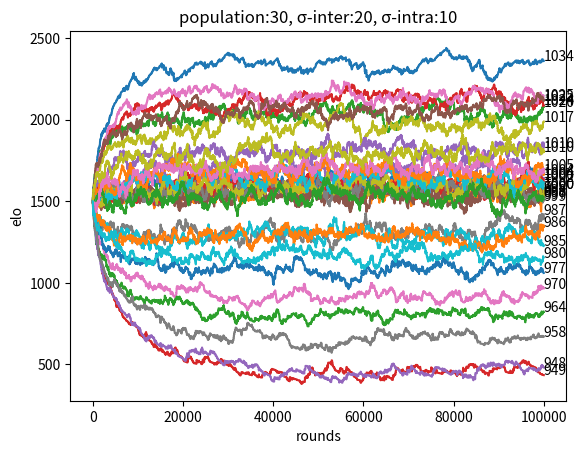

This chart was generated by the following Python code:
from random import *
import math
import matplotlib.pyplot as plt
import numpy as np
from functools import reduce

POPULATION = 30
INTRAPLAYER_SIGMA = 10
INTERPLAYER_SIGMA = 20
K = 16
INIT_ELO = 1500

ROUNDS = 100000

class Player(object):
    """docstring for Player"""
    def __init__(self, id, strength, initial_elo):
        self.id = id
        self.strength = strength
        self.elo = initial_elo
        self.win = 0
        self.lose = 0
        self.tie = 0
        self.elo_record = [initial_elo]


    def get_random_strength(self):
        return normalvariate(self.strength, INTRAPLAYER_SIGMA)

    def record_elo(self):
        self.elo_record.append(self.elo)

    def get_average_elo(self, last_n_percent):
        averaging_range = math.floor(last_n_percent * len(self.elo_record))
        return np.average(self.elo_record[averaging_range:]) 

def update_elo(winner, loser, tie=False):
    Qa = pow(10, winner.elo/400)
    Qb = pow(10, loser.elo/400)

    Ea = Qa / (Qa + Qb)
    Eb = Qb / (Qa + Qb)

    if not tie:
        winner.elo = winner.elo + K*(1 - Ea)
        loser.elo = loser.elo + K*(0-Eb)

        winner.win += 1
        loser.lose += 1
    else:
        winner.elo = winner.elo + k*(0.5 - Ea)
        loser.elo = loser.elo + k*(0.5-Eb)

        winner.tie += 1
        loser.tie += 1


def find_match(player_list):
    """
    Returns two players.
    """
    population = len(player_list)

    player1 = player2 = player_list[math.floor(random() * population)]
    
    while player1 == player2:
        player2 = player_list[math.floor(random() * population)]

    return (player1, player2)

def calc_theoretical_elo_diff(player1, player2):
    """
    Returns player1_theoretical_elo - player2_theoretical_elo
    """
    def normal_cdf(x, mean, sigma):
        return 0.5 * (1 + math.erf( (x-mean)/(sigma * math.sqrt(2)) ))
    
    # Z = X - Y
    # X : (random variable) player1 strength.
    # Y : (random variable) player2 strength.
    z_mean = player1.strength - player2.strength
    z_sigma = math.sqrt(2*INTRAPLAYER_SIGMA**2)
    
    # P(Z < 0)
    p2_winrate = normal_cdf(0, z_mean, z_sigma)
    # P(Z > 0) = 1 - P(Z < 0)
    p1_winrate = 1 - p2_winrate 

    return (math.log(p1_winrate, 10) - math.log(p2_winrate, 10)) * 400

def get_theoretical_elo(player, player_list):
    N = len(player_list)

    # Calculate sum of player elo difference.
    elo_diff_sum = 0
    for opponent in player_list:
        if opponent == player:
            continue
        elo_diff_sum += calc_theoretical_elo_diff(player, opponent)

    average_elo_diff_with_player = float(elo_diff_sum)/N
    average_elo = float(sum(player.elo for player in player_list))/N

    return average_elo + average_elo_diff_with_player

def main():
    player_list = [Player(i, normalvariate(1000, INTERPLAYER_SIGMA), INIT_ELO) for i in range(POPULATION)]


    for i in range(ROUNDS):
        player1, player2 = find_match(player_list)

        if player1.get_random_strength() >= player2.get_random_strength():
            update_elo(winner=player1, loser=player2)
        else:
            update_elo(winner=player2, loser=player1)

        for player in player_list:
            player.record_elo()

    # print status of each player
    for player in player_list:
        print('strength={:4.2f}, elo={:4.2f}, win={:2d}, lose={:2d}'\
            .format(player.strength, player.elo, player.win, player.lose))

    # plot data
    for player in player_list:
        plt.plot(player.elo_record)
        plt.annotate(round(player.strength), xy=(ROUNDS, player.elo_record[-1]))

    # plot label & title.
    params = 'population:{}, σ-inter:{}, σ-intra:{}'.format(POPULATION, INTERPLAYER_SIGMA, INTRAPLAYER_SIGMA)
    plt.title(params)
    plt.xlabel('rounds')
    plt.ylabel('elo')


    ## test diff
    print('#' * 20)
    print('player0-player1={}, theoretical={}'.format(player_list[0].get_average_elo(0.1) - player_list[1].get_average_elo(0.1),\
     calc_theoretical_elo_diff(player_list[0], player_list[1])))
    print('player0.elo={}, theoretical={}'.format(player_list[0].elo,\
     get_theoretical_elo(player_list[0], player_list)))

    plt.show()

if __name__ == '__main__':
    main()
